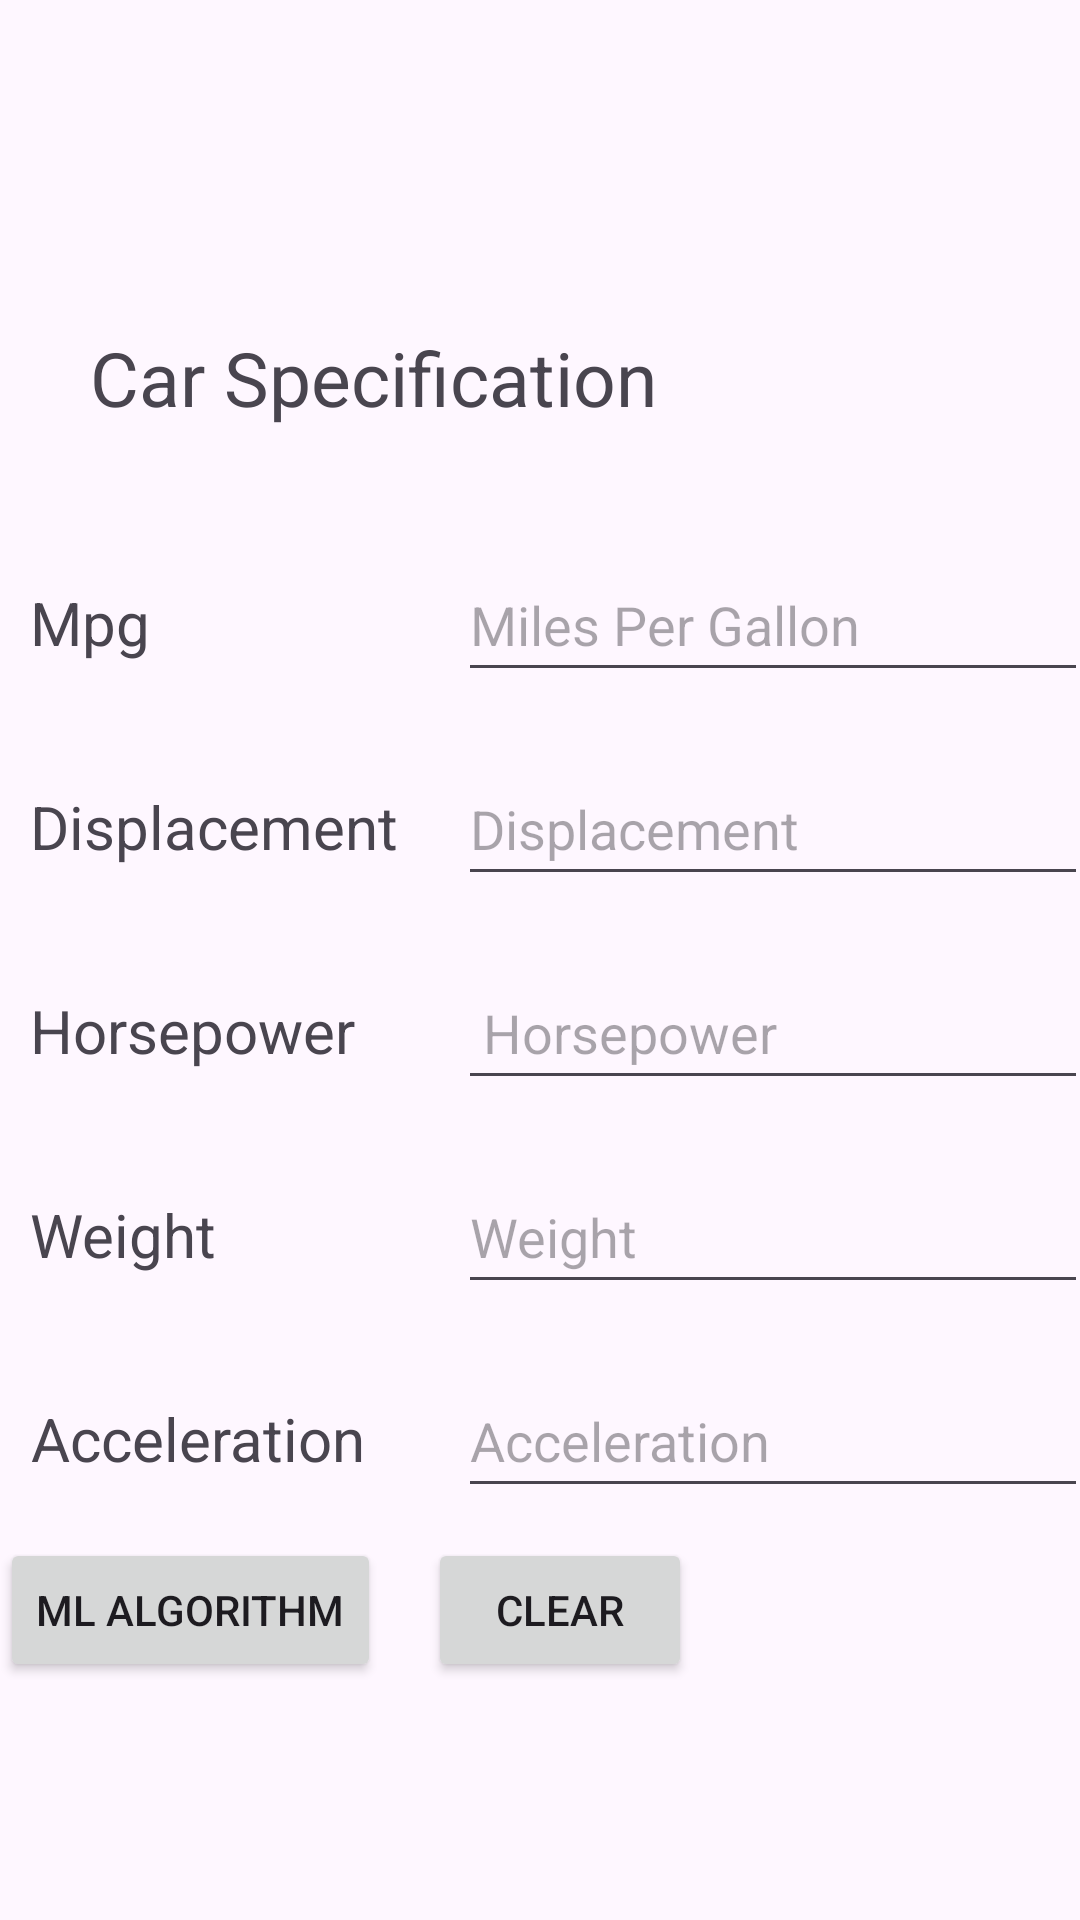

Android layout source for this screen:
<!-- AndroidManifest.xml: application theme Theme.Car_ML_Learning -->
<!-- res/layout/activity_main.xml -->
<?xml version="1.0" encoding="utf-8"?>
<RelativeLayout xmlns:android="http://schemas.android.com/apk/res/android"
    xmlns:tools="http://schemas.android.com/tools"
    android:layout_width="match_parent"
    android:layout_height="match_parent"
    tools:context=".MainActivity"
    android:orientation="vertical"
    android:gravity="center">

    <TextView
        android:id="@+id/textViewTitle"
        android:layout_width="wrap_content"
        android:layout_height="wrap_content"
        android:layout_margin="30dp"
        android:text="Car Specification"
        android:textSize="25sp"
        android:gravity="center"/>

    <GridLayout
        android:id="@+id/gridLayout"
        android:layout_width="match_parent"
        android:layout_height="wrap_content"
        android:columnCount="2"
        android:rowCount="6"
        android:layout_below="@id/textViewTitle">


        <TextView
            android:id="@+id/textViewMpg"
            android:layout_width="wrap_content"
            android:layout_height="wrap_content"
            android:layout_row="0"
            android:layout_column="0"
            android:layout_margin="10dp"
            android:gravity="center"
            android:text="Mpg"
            android:textSize="20sp" />

        
        <EditText
            android:id="@+id/mpg"
            android:layout_width="wrap_content"
            android:layout_height="wrap_content"
            android:layout_row="0"
            android:layout_column="1"
            android:layout_margin="10dp"
            android:ems="10"
            android:hint="Miles Per Gallon"
            android:inputType="number"
            android:minHeight="48dp" />

        
        <TextView
            android:id="@+id/textViewDisplacement"
            android:layout_width="wrap_content"
            android:layout_height="wrap_content"
            android:layout_row="1"
            android:layout_column="0"
            android:layout_margin="10dp"
            android:gravity="center"
            android:text="Displacement"
            android:textSize="20sp" />

        <EditText
            android:id="@+id/disp"
            android:layout_width="wrap_content"
            android:layout_height="wrap_content"
            android:layout_row="1"
            android:layout_column="1"
            android:layout_margin="10dp"
            android:ems="10"
            android:hint="Displacement"
            android:inputType="number"
            android:minHeight="48dp" />

        <TextView
            android:id="@+id/textView4"
            android:layout_width="wrap_content"
            android:layout_height="wrap_content"
            android:layout_row="3"
            android:layout_column="0"
            android:layout_margin="10dp"
            android:gravity="center"
            android:text="Weight"
            android:textSize="20sp" />

        <EditText
            android:id="@+id/weight"
            android:layout_width="wrap_content"
            android:layout_height="wrap_content"
            android:layout_row="3"
            android:layout_column="1"
            android:layout_margin="10dp"
            android:ems="10"
            android:hint="Weight"
            android:inputType="number"
            android:minHeight="48dp" />

        <TextView
            android:id="@+id/textView5"
            android:layout_width="wrap_content"
            android:layout_height="wrap_content"
            android:layout_row="2"
            android:layout_column="0"
            android:layout_margin="10dp"
            android:gravity="center"
            android:text="Horsepower"
            android:textSize="20sp" />

        <EditText
            android:id="@+id/hp"
            android:layout_width="wrap_content"
            android:layout_height="wrap_content"
            android:layout_row="2"
            android:layout_column="1"
            android:layout_margin="10dp"
            android:ems="10"
            android:hint=" Horsepower"
            android:inputType="number"
            android:minHeight="48dp" />

        <Button
            android:id="@+id/submit"
            android:layout_width="wrap_content"
            android:layout_height="wrap_content"
            android:layout_row="5"
            android:layout_column="0"
            android:text="ML Algorithm" />

        <Button
            android:id="@+id/clear"
            android:layout_width="wrap_content"
            android:layout_height="wrap_content"
            android:layout_row="5"
            android:layout_column="1"
            android:text="Clear" />

        <TextView
            android:id="@+id/textViewAcceleration"
            android:layout_width="wrap_content"
            android:layout_height="wrap_content"
            android:layout_row="4"
            android:layout_column="0"
            android:layout_marginStart="10dp"
            android:layout_marginTop="10dp"
            android:layout_marginEnd="10dp"
            android:layout_marginBottom="10dp"
            android:gravity="center"
            android:text="Acceleration"
            android:textSize="20sp" />

        <EditText
            android:id="@+id/acc"
            android:layout_width="wrap_content"
            android:layout_height="wrap_content"
            android:layout_row="4"
            android:layout_column="1"
            android:layout_marginStart="10dp"
            android:layout_marginTop="10dp"
            android:layout_marginEnd="10dp"
            android:layout_marginBottom="10dp"
            android:ems="10"
            android:hint="Acceleration"
            android:inputType="number"
            android:minHeight="48dp" />
    </GridLayout>

</RelativeLayout>
<!-- resources referenced by this layout -->
<resources>
  <style name="Theme.Car_ML_Learning" parent="Base.Theme.Car_ML_Learning" />
  <style name="Base.Theme.Car_ML_Learning" parent="Theme.Material3.DayNight.NoActionBar">
          
          
      </style>
</resources>
